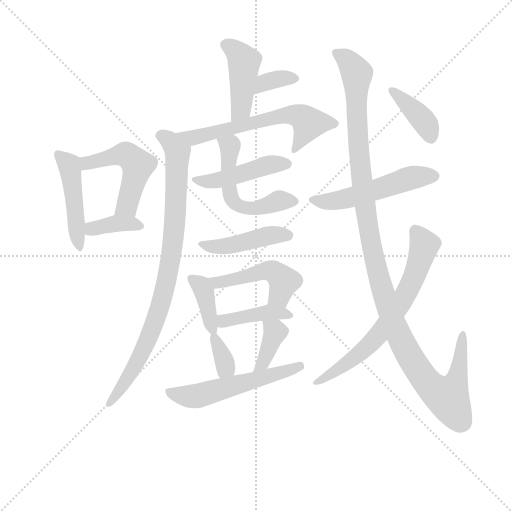
t = 0.00 s
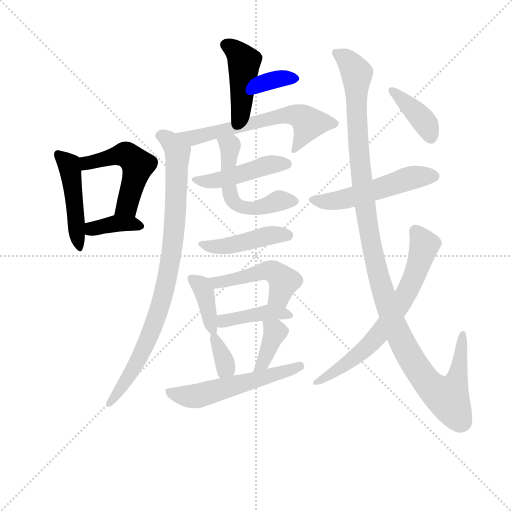
t = 2.71 s
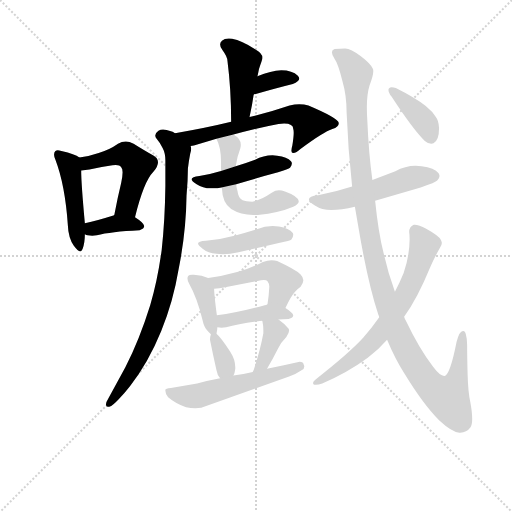
t = 5.41 s
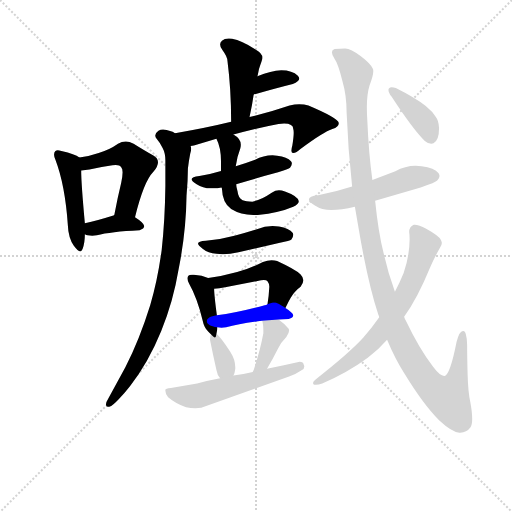
t = 8.12 s
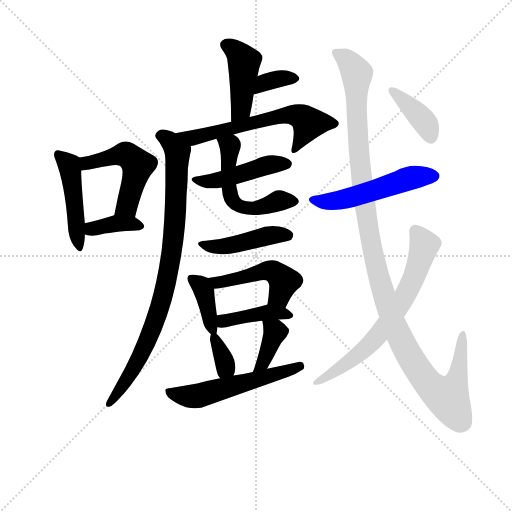
t = 10.82 s
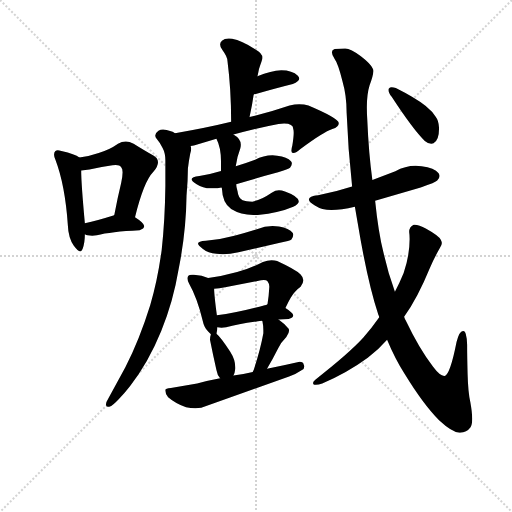
t = 13.53 s

The animated SVG that drew these frames (rendered in a browser with its animation timeline set to each time). Animation: 20 CSS @keyframes rules; one cycle of 13.53 s.

<svg version="1.1" viewBox="0 0 1024 1024" xmlns="http://www.w3.org/2000/svg">
  <g stroke="lightgray" stroke-dasharray="1,1" stroke-width="1" transform="scale(4, 4)">
    <line x1="0" y1="0" x2="256" y2="256"></line>
    <line x1="256" y1="0" x2="0" y2="256"></line>
    <line x1="128" y1="0" x2="128" y2="256"></line>
    <line x1="0" y1="128" x2="256" y2="128"></line>
  </g>
<g transform="scale(0.92, -0.92) translate(60, -900)">
   <style type="text/css">
    @keyframes keyframes0 {
      from {
       stroke: blue;
       stroke-dashoffset: 472;
       stroke-width: 128;
       }
       61% {
       animation-timing-function: step-end;
       stroke: blue;
       stroke-dashoffset: 0;
       stroke-width: 128;
       }
       to {
       stroke: black;
       stroke-width: 1024;
       }
       }
       #make-me-a-hanzi-animation-0 {
         animation: keyframes0 0.634115s both;
         animation-delay: 0.000000s;
         animation-timing-function: linear;
       }
    @keyframes keyframes1 {
      from {
       stroke: blue;
       stroke-dashoffset: 501;
       stroke-width: 128;
       }
       62% {
       animation-timing-function: step-end;
       stroke: blue;
       stroke-dashoffset: 0;
       stroke-width: 128;
       }
       to {
       stroke: black;
       stroke-width: 1024;
       }
       }
       #make-me-a-hanzi-animation-1 {
         animation: keyframes1 0.657715s both;
         animation-delay: 0.634115s;
         animation-timing-function: linear;
       }
    @keyframes keyframes2 {
      from {
       stroke: blue;
       stroke-dashoffset: 374;
       stroke-width: 128;
       }
       55% {
       animation-timing-function: step-end;
       stroke: blue;
       stroke-dashoffset: 0;
       stroke-width: 128;
       }
       to {
       stroke: black;
       stroke-width: 1024;
       }
       }
       #make-me-a-hanzi-animation-2 {
         animation: keyframes2 0.554362s both;
         animation-delay: 1.291829s;
         animation-timing-function: linear;
       }
    @keyframes keyframes3 {
      from {
       stroke: blue;
       stroke-dashoffset: 438;
       stroke-width: 128;
       }
       59% {
       animation-timing-function: step-end;
       stroke: blue;
       stroke-dashoffset: 0;
       stroke-width: 128;
       }
       to {
       stroke: black;
       stroke-width: 1024;
       }
       }
       #make-me-a-hanzi-animation-3 {
         animation: keyframes3 0.606445s both;
         animation-delay: 1.846191s;
         animation-timing-function: linear;
       }
    @keyframes keyframes4 {
      from {
       stroke: blue;
       stroke-dashoffset: 351;
       stroke-width: 128;
       }
       53% {
       animation-timing-function: step-end;
       stroke: blue;
       stroke-dashoffset: 0;
       stroke-width: 128;
       }
       to {
       stroke: black;
       stroke-width: 1024;
       }
       }
       #make-me-a-hanzi-animation-4 {
         animation: keyframes4 0.535645s both;
         animation-delay: 2.452637s;
         animation-timing-function: linear;
       }
    @keyframes keyframes5 {
      from {
       stroke: blue;
       stroke-dashoffset: 618;
       stroke-width: 128;
       }
       67% {
       animation-timing-function: step-end;
       stroke: blue;
       stroke-dashoffset: 0;
       stroke-width: 128;
       }
       to {
       stroke: black;
       stroke-width: 1024;
       }
       }
       #make-me-a-hanzi-animation-5 {
         animation: keyframes5 0.752930s both;
         animation-delay: 2.988281s;
         animation-timing-function: linear;
       }
    @keyframes keyframes6 {
      from {
       stroke: blue;
       stroke-dashoffset: 890;
       stroke-width: 128;
       }
       74% {
       animation-timing-function: step-end;
       stroke: blue;
       stroke-dashoffset: 0;
       stroke-width: 128;
       }
       to {
       stroke: black;
       stroke-width: 1024;
       }
       }
       #make-me-a-hanzi-animation-6 {
         animation: keyframes6 0.974284s both;
         animation-delay: 3.741211s;
         animation-timing-function: linear;
       }
    @keyframes keyframes7 {
      from {
       stroke: blue;
       stroke-dashoffset: 461;
       stroke-width: 128;
       }
       60% {
       animation-timing-function: step-end;
       stroke: blue;
       stroke-dashoffset: 0;
       stroke-width: 128;
       }
       to {
       stroke: black;
       stroke-width: 1024;
       }
       }
       #make-me-a-hanzi-animation-7 {
         animation: keyframes7 0.625163s both;
         animation-delay: 4.715495s;
         animation-timing-function: linear;
       }
    @keyframes keyframes8 {
      from {
       stroke: blue;
       stroke-dashoffset: 544;
       stroke-width: 128;
       }
       64% {
       animation-timing-function: step-end;
       stroke: blue;
       stroke-dashoffset: 0;
       stroke-width: 128;
       }
       to {
       stroke: black;
       stroke-width: 1024;
       }
       }
       #make-me-a-hanzi-animation-8 {
         animation: keyframes8 0.692708s both;
         animation-delay: 5.340658s;
         animation-timing-function: linear;
       }
    @keyframes keyframes9 {
      from {
       stroke: blue;
       stroke-dashoffset: 448;
       stroke-width: 128;
       }
       59% {
       animation-timing-function: step-end;
       stroke: blue;
       stroke-dashoffset: 0;
       stroke-width: 128;
       }
       to {
       stroke: black;
       stroke-width: 1024;
       }
       }
       #make-me-a-hanzi-animation-9 {
         animation: keyframes9 0.614583s both;
         animation-delay: 6.033366s;
         animation-timing-function: linear;
       }
    @keyframes keyframes10 {
      from {
       stroke: blue;
       stroke-dashoffset: 383;
       stroke-width: 128;
       }
       55% {
       animation-timing-function: step-end;
       stroke: blue;
       stroke-dashoffset: 0;
       stroke-width: 128;
       }
       to {
       stroke: black;
       stroke-width: 1024;
       }
       }
       #make-me-a-hanzi-animation-10 {
         animation: keyframes10 0.561686s both;
         animation-delay: 6.647949s;
         animation-timing-function: linear;
       }
    @keyframes keyframes11 {
      from {
       stroke: blue;
       stroke-dashoffset: 479;
       stroke-width: 128;
       }
       61% {
       animation-timing-function: step-end;
       stroke: blue;
       stroke-dashoffset: 0;
       stroke-width: 128;
       }
       to {
       stroke: black;
       stroke-width: 1024;
       }
       }
       #make-me-a-hanzi-animation-11 {
         animation: keyframes11 0.639811s both;
         animation-delay: 7.209635s;
         animation-timing-function: linear;
       }
    @keyframes keyframes12 {
      from {
       stroke: blue;
       stroke-dashoffset: 412;
       stroke-width: 128;
       }
       57% {
       animation-timing-function: step-end;
       stroke: blue;
       stroke-dashoffset: 0;
       stroke-width: 128;
       }
       to {
       stroke: black;
       stroke-width: 1024;
       }
       }
       #make-me-a-hanzi-animation-12 {
         animation: keyframes12 0.585286s both;
         animation-delay: 7.849447s;
         animation-timing-function: linear;
       }
    @keyframes keyframes13 {
      from {
       stroke: blue;
       stroke-dashoffset: 341;
       stroke-width: 128;
       }
       53% {
       animation-timing-function: step-end;
       stroke: blue;
       stroke-dashoffset: 0;
       stroke-width: 128;
       }
       to {
       stroke: black;
       stroke-width: 1024;
       }
       }
       #make-me-a-hanzi-animation-13 {
         animation: keyframes13 0.527507s both;
         animation-delay: 8.434733s;
         animation-timing-function: linear;
       }
    @keyframes keyframes14 {
      from {
       stroke: blue;
       stroke-dashoffset: 374;
       stroke-width: 128;
       }
       55% {
       animation-timing-function: step-end;
       stroke: blue;
       stroke-dashoffset: 0;
       stroke-width: 128;
       }
       to {
       stroke: black;
       stroke-width: 1024;
       }
       }
       #make-me-a-hanzi-animation-14 {
         animation: keyframes14 0.554362s both;
         animation-delay: 8.962240s;
         animation-timing-function: linear;
       }
    @keyframes keyframes15 {
      from {
       stroke: blue;
       stroke-dashoffset: 554;
       stroke-width: 128;
       }
       64% {
       animation-timing-function: step-end;
       stroke: blue;
       stroke-dashoffset: 0;
       stroke-width: 128;
       }
       to {
       stroke: black;
       stroke-width: 1024;
       }
       }
       #make-me-a-hanzi-animation-15 {
         animation: keyframes15 0.700846s both;
         animation-delay: 9.516602s;
         animation-timing-function: linear;
       }
    @keyframes keyframes16 {
      from {
       stroke: blue;
       stroke-dashoffset: 531;
       stroke-width: 128;
       }
       63% {
       animation-timing-function: step-end;
       stroke: blue;
       stroke-dashoffset: 0;
       stroke-width: 128;
       }
       to {
       stroke: black;
       stroke-width: 1024;
       }
       }
       #make-me-a-hanzi-animation-16 {
         animation: keyframes16 0.682129s both;
         animation-delay: 10.217448s;
         animation-timing-function: linear;
       }
    @keyframes keyframes17 {
      from {
       stroke: blue;
       stroke-dashoffset: 1221;
       stroke-width: 128;
       }
       80% {
       animation-timing-function: step-end;
       stroke: blue;
       stroke-dashoffset: 0;
       stroke-width: 128;
       }
       to {
       stroke: black;
       stroke-width: 1024;
       }
       }
       #make-me-a-hanzi-animation-17 {
         animation: keyframes17 1.243652s both;
         animation-delay: 10.899577s;
         animation-timing-function: linear;
       }
    @keyframes keyframes18 {
      from {
       stroke: blue;
       stroke-dashoffset: 692;
       stroke-width: 128;
       }
       69% {
       animation-timing-function: step-end;
       stroke: blue;
       stroke-dashoffset: 0;
       stroke-width: 128;
       }
       to {
       stroke: black;
       stroke-width: 1024;
       }
       }
       #make-me-a-hanzi-animation-18 {
         animation: keyframes18 0.813151s both;
         animation-delay: 12.143229s;
         animation-timing-function: linear;
       }
    @keyframes keyframes19 {
      from {
       stroke: blue;
       stroke-dashoffset: 393;
       stroke-width: 128;
       }
       56% {
       animation-timing-function: step-end;
       stroke: blue;
       stroke-dashoffset: 0;
       stroke-width: 128;
       }
       to {
       stroke: black;
       stroke-width: 1024;
       }
       }
       #make-me-a-hanzi-animation-19 {
         animation: keyframes19 0.569824s both;
         animation-delay: 12.956380s;
         animation-timing-function: linear;
       }
</style>
<path d="M 87.5 410.5 Q 88.5 383.5 100.5 365.5 Q 109.5 353.5 114.5 353.5 Q 117.5 353.5 119.5 358.5 Q 124.5 371.5 124.5 390.5 L 124.5 414.5 Q 116.5 501.5 116.5 529.5 C 116.5 555.5 116.5 555.5 112.5 557.5 Q 103.5 564.5 73.5 571.5 Q 68.5 573.5 65.5 573.5 Q 62.5 573.5 60.5 571.5 Q 57.5 568.5 57.5 563.5 Q 57.5 559.5 60.5 552.5 Q 81.5 497.5 87.5 410.5 Z" fill="lightgray"></path> 
<path d="M 233.5 427.5 Q 252.5 505.5 273.5 526.5 Q 283.5 538.5 283.5 547.5 Q 283.5 556.5 272.5 562.5 Q 254.5 572.5 230.5 587.5 Q 221.5 592.5 213.5 592.5 Q 204.5 592.5 196.5 587.5 Q 178.5 574.5 154.5 567.5 Q 134.5 560.5 112.5 557.5 C 82.5 552.5 86.5 526.5 116.5 529.5 L 134.5 531.5 Q 162.5 537.5 184.5 540.5 Q 188.5 541.5 191.5 541.5 Q 200.5 541.5 203.5 536.5 Q 206.5 533.5 206.5 525.5 Q 206.5 516.5 203.5 502.5 Q 195.5 469.5 188.5 432.5 C 182.5 403.5 226.5 398.5 233.5 427.5 Z" fill="lightgray"></path> 
<path d="M 124.5 390.5 Q 127.5 388.5 130.5 388.5 Q 135.5 387.5 140.5 387.5 Q 145.5 387.5 150.5 388.5 Q 180.5 396.5 243.5 399.5 Q 253.5 402.5 253.5 408.5 Q 252.5 415.5 233.5 427.5 C 211.5 441.5 211.5 441.5 188.5 432.5 L 186.5 431.5 Q 151.5 420.5 124.5 414.5 C 95.5 407.5 97.5 402.5 124.5 390.5 Z" fill="lightgray"></path> 
<path d="M 482.5 645.5 Q 488.5 672.5 491.5 694.5 L 499.5 734.5 Q 500.5 736.5 500.5 737.5 Q 502.5 750.5 505.5 757.5 Q 508.5 765.5 509.5 769.5 Q 510.5 771.5 510.5 774.5 Q 510.5 784.5 495.5 792.5 Q 465.5 811.5 444.5 815.5 Q 440.5 816.5 437.5 816.5 Q 427.5 816.5 422.5 811.5 Q 418.5 807.5 418.5 803.5 Q 418.5 797.5 423.5 791.5 Q 434.5 776.5 434.5 767.5 Q 442.5 705.5 442.5 635.5 C 442.5 605.5 476.5 616.5 482.5 645.5 Z" fill="lightgray"></path> 
<path d="M 491.5 694.5 Q 540.5 708.5 576.5 717.5 Q 590.5 723.5 590.5 729.5 Q 590.5 732.5 587.5 735.5 Q 575.5 747.5 551.5 747.5 Q 529.5 746.5 499.5 734.5 C 471.5 723.5 462.5 686.5 491.5 694.5 Z" fill="lightgray"></path> 
<path d="M 447.5 607.5 Q 497.5 621.5 545.5 630.5 Q 552.5 631.5 557.5 631.5 Q 577.5 631.5 577.5 619.5 Q 578.5 616.5 578.5 611.5 Q 578.5 602.5 575.5 583.5 Q 573.5 576.5 573.5 572.5 Q 573.5 568.5 576.5 567.5 L 577.5 567.5 Q 584.5 567.5 592.5 575.5 Q 643.5 613.5 662.5 619.5 Q 676.5 623.5 676.5 632.5 Q 674.5 643.5 610.5 670.5 Q 601.5 673.5 590.5 673.5 Q 580.5 673.5 569.5 670.5 Q 522.5 654.5 482.5 645.5 L 442.5 635.5 Q 389.5 622.5 320.5 610.5 C 290.5 605.5 325.5 576.5 354.5 582.5 Q 358.5 583.5 361.5 583.5 L 410.5 598.5 L 447.5 607.5 Z" fill="lightgray"></path> 
<path d="M 320.5 610.5 Q 314.5 614.5 311.5 614.5 Q 301.5 618.5 294.5 618.5 Q 288.5 618.5 284.5 615.5 Q 277.5 610.5 277.5 605.5 Q 277.5 601.5 280.5 598.5 Q 287.5 590.5 293.5 578.5 Q 299.5 567.5 299.5 551.5 L 299.5 495.5 Q 298.5 419.5 291.5 356.5 Q 282.5 290.5 266.5 236.5 Q 243.5 162.5 212.5 101.5 L 175.5 33.5 Q 170.5 25.5 170.5 21.5 L 170.5 19.5 Q 170.5 15.5 175.5 15.5 L 177.5 15.5 Q 185.5 18.5 197.5 31.5 Q 212.5 47.5 222.5 60.5 Q 262.5 111.5 290.5 180.5 Q 316.5 243.5 328.5 315.5 Q 344.5 396.5 345.5 474.5 Q 348.5 506.5 348.5 533.5 Q 350.5 550.5 353.5 565.5 Q 355.5 571.5 355.5 576.5 Q 355.5 579.5 354.5 582.5 C 355.5 597.5 348.5 599.5 320.5 610.5 Z" fill="lightgray"></path> 
<path d="M 544.5 525.5 Q 567.5 532.5 570.5 535.5 Q 574.5 540.5 574.5 544.5 Q 574.5 547.5 572.5 549.5 Q 564.5 558.5 542.5 561.5 Q 537.5 562.5 532.5 562.5 Q 512.5 562.5 494.5 552.5 Q 473.5 544.5 452.5 538.5 L 420.5 528.5 Q 397.5 521.5 373.5 517.5 Q 356.5 515.5 356.5 510.5 Q 356.5 506.5 367.5 499.5 Q 380.5 490.5 398.5 490.5 L 404.5 490.5 Q 412.5 490.5 421.5 492.5 L 453.5 499.5 Q 499.5 513.5 544.5 525.5 Z" fill="lightgray"></path> 
<path d="M 452.5 538.5 Q 455.5 559.5 462.5 577.5 Q 463.5 581.5 463.5 585.5 Q 463.5 598.5 447.5 607.5 C 422.5 624.5 398.5 626.5 410.5 598.5 Q 420.5 579.5 420.5 548.5 L 420.5 528.5 L 421.5 492.5 Q 422.5 490.5 422.5 489.5 Q 423.5 458.5 442.5 445.5 Q 463.5 432.5 490.5 432.5 L 500.5 432.5 Q 547.5 437.5 577.5 450.5 Q 589.5 456.5 589.5 462.5 Q 587.5 473.5 559.5 483.5 Q 552.5 486.5 546.5 486.5 Q 538.5 486.5 531.5 481.5 Q 506.5 464.5 488.5 461.5 Q 474.5 461.5 467.5 464.5 Q 457.5 470.5 456.5 483.5 Q 453.5 493.5 453.5 499.5 L 452.5 538.5 Z" fill="lightgray"></path> 
<path d="M 380.5 359.5 Q 392.5 349.5 410.5 348.5 Q 417.5 347.5 424.5 347.5 Q 439.5 347.5 458.5 351.5 L 548.5 372.5 Q 570.5 376.5 573.5 379.5 Q 577.5 384.5 577.5 389.5 Q 577.5 391.5 576.5 393.5 Q 568.5 403.5 546.5 407.5 Q 539.5 408.5 532.5 408.5 Q 515.5 408.5 498.5 401.5 Q 473.5 393.5 449.5 387.5 Q 420.5 379.5 387.5 376.5 Q 370.5 375.5 370.5 370.5 Q 370.5 366.5 380.5 359.5 Z" fill="lightgray"></path> 
<path d="M 380.5 203.5 Q 383.5 188.5 392.5 179.5 L 398.5 173.5 C 408.5 163.5 408.5 163.5 410.5 174.5 Q 412.5 181.5 412.5 188.5 L 411.5 214.5 Q 405.5 259.5 405.5 272.5 C 404.5 290.5 404.5 290.5 392.5 295.5 Q 379.5 301.5 361.5 302.5 L 357.5 302.5 Q 351.5 302.5 349.5 300.5 Q 347.5 298.5 347.5 294.5 Q 347.5 289.5 351.5 282.5 Q 368.5 252.5 380.5 203.5 Z" fill="lightgray"></path> 
<path d="M 560.5 230.5 Q 573.5 257.5 580.5 264.5 Q 587.5 272.5 593.5 276.5 Q 599.5 284.5 599.5 290.5 Q 599.5 297.5 593.5 303.5 Q 581.5 314.5 542.5 332.5 Q 537.5 334.5 530.5 334.5 Q 521.5 334.5 511.5 330.5 Q 482.5 315.5 455.5 308.5 Q 423.5 299.5 392.5 295.5 C 362.5 291.5 375.5 271.5 405.5 272.5 Q 416.5 272.5 429.5 275.5 L 507.5 290.5 Q 511.5 291.5 513.5 291.5 Q 519.5 291.5 521.5 288.5 Q 525.5 283.5 525.5 276.5 Q 524.5 256.5 521.5 238.5 C 516.5 208.5 547.5 203.5 560.5 230.5 Z" fill="lightgray"></path> 
<path d="M 545.5 205.5 Q 555.5 206.5 567.5 206.5 Q 577.5 208.5 577.5 214.5 Q 576.5 220.5 560.5 230.5 C 538.5 244.5 538.5 244.5 521.5 238.5 Q 518.5 236.5 515.5 236.5 Q 457.5 220.5 411.5 214.5 C 381.5 210.5 382.5 192.5 412.5 188.5 Q 417.5 187.5 421.5 187.5 Q 426.5 187.5 431.5 188.5 Q 460.5 196.5 509.5 202.5 L 545.5 205.5 Z" fill="lightgray"></path> 
<path d="M 398.5 173.5 Q 396.5 167.5 396.5 161.5 Q 403.5 126.5 410.5 95.5 Q 412.5 83.5 418.5 77.5 C 436.5 56.5 436.5 56.5 447.5 83.5 Q 450.5 89.5 451.5 98.5 L 451.5 101.5 Q 451.5 118.5 440.5 135.5 Q 419.5 167.5 410.5 174.5 C 401.5 182.5 401.5 182.5 398.5 173.5 Z" fill="lightgray"></path> 
<path d="M 520.5 98.5 Q 532.5 118.5 544.5 142.5 Q 550.5 155.5 562.5 167.5 Q 568.5 175.5 568.5 181.5 Q 568.5 183.5 567.5 185.5 Q 558.5 196.5 545.5 205.5 C 521.5 223.5 498.5 230.5 509.5 202.5 Q 510.5 202.5 510.5 201.5 Q 512.5 191.5 512.5 182.5 L 512.5 175.5 Q 506.5 141.5 491.5 95.5 Q 489.5 92.5 489.5 91.5 C 476.5 64.5 505.5 72.5 520.5 98.5 Z" fill="lightgray"></path> 
<path d="M 418.5 77.5 Q 392.5 72.5 368.5 66.5 L 311.5 56.5 Q 299.5 55.5 299.5 52.5 L 299.5 50.5 Q 299.5 42.5 305.5 36.5 Q 320.5 23.5 344.5 14.5 Q 354.5 12.5 364.5 12.5 Q 371.5 12.5 377.5 13.5 L 568.5 81.5 Q 583.5 86.5 596.5 95.5 Q 601.5 98.5 601.5 103.5 Q 601.5 104.5 600.5 106.5 Q 599.5 113.5 591.5 113.5 Q 589.5 113.5 586.5 112.5 Q 556.5 105.5 520.5 98.5 L 489.5 91.5 Q 468.5 86.5 447.5 83.5 L 418.5 77.5 Z" fill="lightgray"></path> 
<path d="M 755.5 463.5 L 854.5 492.5 Q 887.5 503.5 890.5 507.5 Q 895.5 512.5 895.5 517.5 Q 895.5 520.5 893.5 523.5 Q 884.5 535.5 856.5 538.5 Q 850.5 539.5 843.5 539.5 Q 820.5 539.5 799.5 527.5 L 749.5 508.5 L 705.5 494.5 Q 668.5 482.5 631.5 475.5 Q 611.5 473.5 611.5 466.5 Q 611.5 461.5 624.5 453.5 Q 639.5 443.5 660.5 443.5 Q 681.5 443.5 711.5 450.5 L 755.5 463.5 Z" fill="lightgray"></path> 
<path d="M 762.5 215.5 Q 763.5 213.5 764.5 210.5 L 781.5 161.5 Q 798.5 120.5 819.5 87.5 Q 860.5 20.5 894.5 -13.5 Q 922.5 -39.5 938.5 -40.5 L 940.5 -40.5 Q 954.5 -40.5 962.5 -29.5 Q 966.5 -24.5 966.5 -10.5 Q 966.5 3.5 962.5 25.5 Q 957.5 47.5 956.5 87.5 Q 955.5 126.5 955.5 150.5 Q 954.5 180.5 947.5 180.5 L 946.5 180.5 Q 938.5 180.5 932.5 156.5 Q 918.5 85.5 906.5 82.5 L 905.5 82.5 Q 896.5 82.5 881.5 102.5 Q 850.5 143.5 823.5 200.5 Q 819.5 207.5 818.5 211.5 L 798.5 265.5 Q 783.5 306.5 773.5 351.5 Q 762.5 394.5 755.5 463.5 L 749.5 508.5 Q 741.5 566.5 738.5 638.5 Q 737.5 653.5 737.5 666.5 Q 737.5 695.5 743.5 714.5 Q 751.5 735.5 751.5 745.5 Q 751.5 748.5 750.5 750.5 Q 745.5 761.5 724.5 777.5 Q 702.5 794.5 690.5 794.5 Q 676.5 794.5 667.5 793.5 Q 661.5 791.5 661.5 786.5 Q 661.5 780.5 667.5 771.5 Q 674.5 762.5 684.5 723.5 Q 693.5 692.5 693.5 655.5 Q 696.5 575.5 705.5 494.5 L 711.5 450.5 L 717.5 415.5 Q 738.5 288.5 762.5 215.5 Z" fill="lightgray"></path> 
<path d="M 764.5 210.5 Q 747.5 186.5 729.5 165.5 Q 698.5 131.5 625.5 74.5 Q 620.5 70.5 620.5 67.5 Q 620.5 64.5 623.5 63.5 L 626.5 63.5 Q 632.5 63.5 640.5 66.5 Q 694.5 89.5 739.5 122.5 Q 763.5 140.5 781.5 161.5 L 818.5 211.5 Q 847.5 251.5 874.5 317.5 Q 884.5 340.5 896.5 361.5 Q 900.5 366.5 900.5 371.5 Q 900.5 374.5 898.5 378.5 Q 893.5 387.5 866.5 402.5 Q 850.5 411.5 841.5 411.5 L 839.5 411.5 Q 829.5 407.5 829.5 395.5 Q 830.5 388.5 830.5 380.5 Q 830.5 344.5 817.5 306.5 Q 808.5 284.5 798.5 265.5 L 764.5 210.5 Z" fill="lightgray"></path> 
<path d="M 785.5 707.5 Q 784.5 706.5 784.5 704.5 Q 784.5 698.5 791.5 689.5 Q 838.5 617.5 863.5 593.5 Q 870.5 587.5 877.5 587.5 Q 880.5 587.5 882.5 588.5 Q 894.5 594.5 894.5 621.5 Q 893.5 638.5 887.5 645.5 Q 880.5 657.5 865.5 669.5 Q 842.5 687.5 800.5 708.5 Q 795.5 710.5 791.5 710.5 Q 787.5 710.5 785.5 707.5 Z" fill="lightgray"></path> 
      <clipPath id="make-me-a-hanzi-clip-0">
      <path d="M 87.5 410.5 Q 88.5 383.5 100.5 365.5 Q 109.5 353.5 114.5 353.5 Q 117.5 353.5 119.5 358.5 Q 124.5 371.5 124.5 390.5 L 124.5 414.5 Q 116.5 501.5 116.5 529.5 C 116.5 555.5 116.5 555.5 112.5 557.5 Q 103.5 564.5 73.5 571.5 Q 68.5 573.5 65.5 573.5 Q 62.5 573.5 60.5 571.5 Q 57.5 568.5 57.5 563.5 Q 57.5 559.5 60.5 552.5 Q 81.5 497.5 87.5 410.5 Z" fill="lightgray"></path>
      </clipPath>
      <path clip-path="url(#make-me-a-hanzi-clip-0)" d="M 66.5 564.5 L 89.5 541.5 L 93.5 525.5 L 113.5 359.5 " fill="none" id="make-me-a-hanzi-animation-0" stroke-dasharray="344 688" stroke-linecap="round"></path>

      <clipPath id="make-me-a-hanzi-clip-1">
      <path d="M 233.5 427.5 Q 252.5 505.5 273.5 526.5 Q 283.5 538.5 283.5 547.5 Q 283.5 556.5 272.5 562.5 Q 254.5 572.5 230.5 587.5 Q 221.5 592.5 213.5 592.5 Q 204.5 592.5 196.5 587.5 Q 178.5 574.5 154.5 567.5 Q 134.5 560.5 112.5 557.5 C 82.5 552.5 86.5 526.5 116.5 529.5 L 134.5 531.5 Q 162.5 537.5 184.5 540.5 Q 188.5 541.5 191.5 541.5 Q 200.5 541.5 203.5 536.5 Q 206.5 533.5 206.5 525.5 Q 206.5 516.5 203.5 502.5 Q 195.5 469.5 188.5 432.5 C 182.5 403.5 226.5 398.5 233.5 427.5 Z" fill="lightgray"></path>
      </clipPath>
      <path clip-path="url(#make-me-a-hanzi-clip-1)" d="M 120.5 537.5 L 129.5 545.5 L 202.5 563.5 L 214.5 563.5 L 231.5 550.5 L 237.5 531.5 L 219.5 463.5 L 196.5 438.5 " fill="none" id="make-me-a-hanzi-animation-1" stroke-dasharray="373 746" stroke-linecap="round"></path>

      <clipPath id="make-me-a-hanzi-clip-2">
      <path d="M 124.5 390.5 Q 127.5 388.5 130.5 388.5 Q 135.5 387.5 140.5 387.5 Q 145.5 387.5 150.5 388.5 Q 180.5 396.5 243.5 399.5 Q 253.5 402.5 253.5 408.5 Q 252.5 415.5 233.5 427.5 C 211.5 441.5 211.5 441.5 188.5 432.5 L 186.5 431.5 Q 151.5 420.5 124.5 414.5 C 95.5 407.5 97.5 402.5 124.5 390.5 Z" fill="lightgray"></path>
      </clipPath>
      <path clip-path="url(#make-me-a-hanzi-clip-2)" d="M 129.5 396.5 L 184.5 413.5 L 224.5 414.5 L 244.5 408.5 " fill="none" id="make-me-a-hanzi-animation-2" stroke-dasharray="246 492" stroke-linecap="round"></path>

      <clipPath id="make-me-a-hanzi-clip-3">
      <path d="M 482.5 645.5 Q 488.5 672.5 491.5 694.5 L 499.5 734.5 Q 500.5 736.5 500.5 737.5 Q 502.5 750.5 505.5 757.5 Q 508.5 765.5 509.5 769.5 Q 510.5 771.5 510.5 774.5 Q 510.5 784.5 495.5 792.5 Q 465.5 811.5 444.5 815.5 Q 440.5 816.5 437.5 816.5 Q 427.5 816.5 422.5 811.5 Q 418.5 807.5 418.5 803.5 Q 418.5 797.5 423.5 791.5 Q 434.5 776.5 434.5 767.5 Q 442.5 705.5 442.5 635.5 C 442.5 605.5 476.5 616.5 482.5 645.5 Z" fill="lightgray"></path>
      </clipPath>
      <path clip-path="url(#make-me-a-hanzi-clip-3)" d="M 431.5 801.5 L 453.5 788.5 L 470.5 764.5 L 463.5 663.5 L 447.5 643.5 " fill="none" id="make-me-a-hanzi-animation-3" stroke-dasharray="310 620" stroke-linecap="round"></path>

      <clipPath id="make-me-a-hanzi-clip-4">
      <path d="M 491.5 694.5 Q 540.5 708.5 576.5 717.5 Q 590.5 723.5 590.5 729.5 Q 590.5 732.5 587.5 735.5 Q 575.5 747.5 551.5 747.5 Q 529.5 746.5 499.5 734.5 C 471.5 723.5 462.5 686.5 491.5 694.5 Z" fill="lightgray"></path>
      </clipPath>
      <path clip-path="url(#make-me-a-hanzi-clip-4)" d="M 498.5 700.5 L 515.5 720.5 L 547.5 729.5 L 583.5 729.5 " fill="none" id="make-me-a-hanzi-animation-4" stroke-dasharray="223 446" stroke-linecap="round"></path>

      <clipPath id="make-me-a-hanzi-clip-5">
      <path d="M 447.5 607.5 Q 497.5 621.5 545.5 630.5 Q 552.5 631.5 557.5 631.5 Q 577.5 631.5 577.5 619.5 Q 578.5 616.5 578.5 611.5 Q 578.5 602.5 575.5 583.5 Q 573.5 576.5 573.5 572.5 Q 573.5 568.5 576.5 567.5 L 577.5 567.5 Q 584.5 567.5 592.5 575.5 Q 643.5 613.5 662.5 619.5 Q 676.5 623.5 676.5 632.5 Q 674.5 643.5 610.5 670.5 Q 601.5 673.5 590.5 673.5 Q 580.5 673.5 569.5 670.5 Q 522.5 654.5 482.5 645.5 L 442.5 635.5 Q 389.5 622.5 320.5 610.5 C 290.5 605.5 325.5 576.5 354.5 582.5 Q 358.5 583.5 361.5 583.5 L 410.5 598.5 L 447.5 607.5 Z" fill="lightgray"></path>
      </clipPath>
      <path clip-path="url(#make-me-a-hanzi-clip-5)" d="M 329.5 609.5 L 357.5 600.5 L 579.5 650.5 L 593.5 646.5 L 610.5 629.5 L 577.5 571.5 " fill="none" id="make-me-a-hanzi-animation-5" stroke-dasharray="490 980" stroke-linecap="round"></path>

      <clipPath id="make-me-a-hanzi-clip-6">
      <path d="M 320.5 610.5 Q 314.5 614.5 311.5 614.5 Q 301.5 618.5 294.5 618.5 Q 288.5 618.5 284.5 615.5 Q 277.5 610.5 277.5 605.5 Q 277.5 601.5 280.5 598.5 Q 287.5 590.5 293.5 578.5 Q 299.5 567.5 299.5 551.5 L 299.5 495.5 Q 298.5 419.5 291.5 356.5 Q 282.5 290.5 266.5 236.5 Q 243.5 162.5 212.5 101.5 L 175.5 33.5 Q 170.5 25.5 170.5 21.5 L 170.5 19.5 Q 170.5 15.5 175.5 15.5 L 177.5 15.5 Q 185.5 18.5 197.5 31.5 Q 212.5 47.5 222.5 60.5 Q 262.5 111.5 290.5 180.5 Q 316.5 243.5 328.5 315.5 Q 344.5 396.5 345.5 474.5 Q 348.5 506.5 348.5 533.5 Q 350.5 550.5 353.5 565.5 Q 355.5 571.5 355.5 576.5 Q 355.5 579.5 354.5 582.5 C 355.5 597.5 348.5 599.5 320.5 610.5 Z" fill="lightgray"></path>
      </clipPath>
      <path clip-path="url(#make-me-a-hanzi-clip-6)" d="M 287.5 605.5 L 312.5 589.5 L 325.5 565.5 L 320.5 421.5 L 306.5 311.5 L 284.5 222.5 L 256.5 151.5 L 230.5 99.5 L 175.5 20.5 " fill="none" id="make-me-a-hanzi-animation-6" stroke-dasharray="762 1524" stroke-linecap="round"></path>

      <clipPath id="make-me-a-hanzi-clip-7">
      <path d="M 544.5 525.5 Q 567.5 532.5 570.5 535.5 Q 574.5 540.5 574.5 544.5 Q 574.5 547.5 572.5 549.5 Q 564.5 558.5 542.5 561.5 Q 537.5 562.5 532.5 562.5 Q 512.5 562.5 494.5 552.5 Q 473.5 544.5 452.5 538.5 L 420.5 528.5 Q 397.5 521.5 373.5 517.5 Q 356.5 515.5 356.5 510.5 Q 356.5 506.5 367.5 499.5 Q 380.5 490.5 398.5 490.5 L 404.5 490.5 Q 412.5 490.5 421.5 492.5 L 453.5 499.5 Q 499.5 513.5 544.5 525.5 Z" fill="lightgray"></path>
      </clipPath>
      <path clip-path="url(#make-me-a-hanzi-clip-7)" d="M 364.5 507.5 L 414.5 508.5 L 527.5 542.5 L 564.5 543.5 " fill="none" id="make-me-a-hanzi-animation-7" stroke-dasharray="333 666" stroke-linecap="round"></path>

      <clipPath id="make-me-a-hanzi-clip-8">
      <path d="M 452.5 538.5 Q 455.5 559.5 462.5 577.5 Q 463.5 581.5 463.5 585.5 Q 463.5 598.5 447.5 607.5 C 422.5 624.5 398.5 626.5 410.5 598.5 Q 420.5 579.5 420.5 548.5 L 420.5 528.5 L 421.5 492.5 Q 422.5 490.5 422.5 489.5 Q 423.5 458.5 442.5 445.5 Q 463.5 432.5 490.5 432.5 L 500.5 432.5 Q 547.5 437.5 577.5 450.5 Q 589.5 456.5 589.5 462.5 Q 587.5 473.5 559.5 483.5 Q 552.5 486.5 546.5 486.5 Q 538.5 486.5 531.5 481.5 Q 506.5 464.5 488.5 461.5 Q 474.5 461.5 467.5 464.5 Q 457.5 470.5 456.5 483.5 Q 453.5 493.5 453.5 499.5 L 452.5 538.5 Z" fill="lightgray"></path>
      </clipPath>
      <path clip-path="url(#make-me-a-hanzi-clip-8)" d="M 417.5 595.5 L 440.5 578.5 L 436.5 498.5 L 444.5 466.5 L 454.5 455.5 L 484.5 446.5 L 507.5 448.5 L 545.5 463.5 L 581.5 462.5 " fill="none" id="make-me-a-hanzi-animation-8" stroke-dasharray="416 832" stroke-linecap="round"></path>

      <clipPath id="make-me-a-hanzi-clip-9">
      <path d="M 380.5 359.5 Q 392.5 349.5 410.5 348.5 Q 417.5 347.5 424.5 347.5 Q 439.5 347.5 458.5 351.5 L 548.5 372.5 Q 570.5 376.5 573.5 379.5 Q 577.5 384.5 577.5 389.5 Q 577.5 391.5 576.5 393.5 Q 568.5 403.5 546.5 407.5 Q 539.5 408.5 532.5 408.5 Q 515.5 408.5 498.5 401.5 Q 473.5 393.5 449.5 387.5 Q 420.5 379.5 387.5 376.5 Q 370.5 375.5 370.5 370.5 Q 370.5 366.5 380.5 359.5 Z" fill="lightgray"></path>
      </clipPath>
      <path clip-path="url(#make-me-a-hanzi-clip-9)" d="M 377.5 367.5 L 404.5 362.5 L 438.5 365.5 L 528.5 388.5 L 566.5 388.5 " fill="none" id="make-me-a-hanzi-animation-9" stroke-dasharray="320 640" stroke-linecap="round"></path>

      <clipPath id="make-me-a-hanzi-clip-10">
      <path d="M 380.5 203.5 Q 383.5 188.5 392.5 179.5 L 398.5 173.5 C 408.5 163.5 408.5 163.5 410.5 174.5 Q 412.5 181.5 412.5 188.5 L 411.5 214.5 Q 405.5 259.5 405.5 272.5 C 404.5 290.5 404.5 290.5 392.5 295.5 Q 379.5 301.5 361.5 302.5 L 357.5 302.5 Q 351.5 302.5 349.5 300.5 Q 347.5 298.5 347.5 294.5 Q 347.5 289.5 351.5 282.5 Q 368.5 252.5 380.5 203.5 Z" fill="lightgray"></path>
      </clipPath>
      <path clip-path="url(#make-me-a-hanzi-clip-10)" d="M 355.5 295.5 L 383.5 267.5 L 403.5 182.5 " fill="none" id="make-me-a-hanzi-animation-10" stroke-dasharray="255 510" stroke-linecap="round"></path>

      <clipPath id="make-me-a-hanzi-clip-11">
      <path d="M 560.5 230.5 Q 573.5 257.5 580.5 264.5 Q 587.5 272.5 593.5 276.5 Q 599.5 284.5 599.5 290.5 Q 599.5 297.5 593.5 303.5 Q 581.5 314.5 542.5 332.5 Q 537.5 334.5 530.5 334.5 Q 521.5 334.5 511.5 330.5 Q 482.5 315.5 455.5 308.5 Q 423.5 299.5 392.5 295.5 C 362.5 291.5 375.5 271.5 405.5 272.5 Q 416.5 272.5 429.5 275.5 L 507.5 290.5 Q 511.5 291.5 513.5 291.5 Q 519.5 291.5 521.5 288.5 Q 525.5 283.5 525.5 276.5 Q 524.5 256.5 521.5 238.5 C 516.5 208.5 547.5 203.5 560.5 230.5 Z" fill="lightgray"></path>
      </clipPath>
      <path clip-path="url(#make-me-a-hanzi-clip-11)" d="M 399.5 291.5 L 435.5 288.5 L 512.5 310.5 L 532.5 310.5 L 556.5 288.5 L 544.5 254.5 L 529.5 243.5 " fill="none" id="make-me-a-hanzi-animation-11" stroke-dasharray="351 702" stroke-linecap="round"></path>

      <clipPath id="make-me-a-hanzi-clip-12">
      <path d="M 545.5 205.5 Q 555.5 206.5 567.5 206.5 Q 577.5 208.5 577.5 214.5 Q 576.5 220.5 560.5 230.5 C 538.5 244.5 538.5 244.5 521.5 238.5 Q 518.5 236.5 515.5 236.5 Q 457.5 220.5 411.5 214.5 C 381.5 210.5 382.5 192.5 412.5 188.5 Q 417.5 187.5 421.5 187.5 Q 426.5 187.5 431.5 188.5 Q 460.5 196.5 509.5 202.5 L 545.5 205.5 Z" fill="lightgray"></path>
      </clipPath>
      <path clip-path="url(#make-me-a-hanzi-clip-12)" d="M 417.5 195.5 L 524.5 221.5 L 569.5 214.5 " fill="none" id="make-me-a-hanzi-animation-12" stroke-dasharray="284 568" stroke-linecap="round"></path>

      <clipPath id="make-me-a-hanzi-clip-13">
      <path d="M 398.5 173.5 Q 396.5 167.5 396.5 161.5 Q 403.5 126.5 410.5 95.5 Q 412.5 83.5 418.5 77.5 C 436.5 56.5 436.5 56.5 447.5 83.5 Q 450.5 89.5 451.5 98.5 L 451.5 101.5 Q 451.5 118.5 440.5 135.5 Q 419.5 167.5 410.5 174.5 C 401.5 182.5 401.5 182.5 398.5 173.5 Z" fill="lightgray"></path>
      </clipPath>
      <path clip-path="url(#make-me-a-hanzi-clip-13)" d="M 405.5 166.5 L 428.5 112.5 L 424.5 86.5 " fill="none" id="make-me-a-hanzi-animation-13" stroke-dasharray="213 426" stroke-linecap="round"></path>

      <clipPath id="make-me-a-hanzi-clip-14">
      <path d="M 520.5 98.5 Q 532.5 118.5 544.5 142.5 Q 550.5 155.5 562.5 167.5 Q 568.5 175.5 568.5 181.5 Q 568.5 183.5 567.5 185.5 Q 558.5 196.5 545.5 205.5 C 521.5 223.5 498.5 230.5 509.5 202.5 Q 510.5 202.5 510.5 201.5 Q 512.5 191.5 512.5 182.5 L 512.5 175.5 Q 506.5 141.5 491.5 95.5 Q 489.5 92.5 489.5 91.5 C 476.5 64.5 505.5 72.5 520.5 98.5 Z" fill="lightgray"></path>
      </clipPath>
      <path clip-path="url(#make-me-a-hanzi-clip-14)" d="M 516.5 197.5 L 538.5 177.5 L 510.5 108.5 L 498.5 101.5 " fill="none" id="make-me-a-hanzi-animation-14" stroke-dasharray="246 492" stroke-linecap="round"></path>

      <clipPath id="make-me-a-hanzi-clip-15">
      <path d="M 418.5 77.5 Q 392.5 72.5 368.5 66.5 L 311.5 56.5 Q 299.5 55.5 299.5 52.5 L 299.5 50.5 Q 299.5 42.5 305.5 36.5 Q 320.5 23.5 344.5 14.5 Q 354.5 12.5 364.5 12.5 Q 371.5 12.5 377.5 13.5 L 568.5 81.5 Q 583.5 86.5 596.5 95.5 Q 601.5 98.5 601.5 103.5 Q 601.5 104.5 600.5 106.5 Q 599.5 113.5 591.5 113.5 Q 589.5 113.5 586.5 112.5 Q 556.5 105.5 520.5 98.5 L 489.5 91.5 Q 468.5 86.5 447.5 83.5 L 418.5 77.5 Z" fill="lightgray"></path>
      </clipPath>
      <path clip-path="url(#make-me-a-hanzi-clip-15)" d="M 306.5 51.5 L 331.5 40.5 L 376.5 40.5 L 593.5 102.5 " fill="none" id="make-me-a-hanzi-animation-15" stroke-dasharray="426 852" stroke-linecap="round"></path>

      <clipPath id="make-me-a-hanzi-clip-16">
      <path d="M 755.5 463.5 L 854.5 492.5 Q 887.5 503.5 890.5 507.5 Q 895.5 512.5 895.5 517.5 Q 895.5 520.5 893.5 523.5 Q 884.5 535.5 856.5 538.5 Q 850.5 539.5 843.5 539.5 Q 820.5 539.5 799.5 527.5 L 749.5 508.5 L 705.5 494.5 Q 668.5 482.5 631.5 475.5 Q 611.5 473.5 611.5 466.5 Q 611.5 461.5 624.5 453.5 Q 639.5 443.5 660.5 443.5 Q 681.5 443.5 711.5 450.5 L 755.5 463.5 Z" fill="lightgray"></path>
      </clipPath>
      <path clip-path="url(#make-me-a-hanzi-clip-16)" d="M 617.5 466.5 L 645.5 461.5 L 687.5 466.5 L 838.5 514.5 L 884.5 517.5 " fill="none" id="make-me-a-hanzi-animation-16" stroke-dasharray="403 806" stroke-linecap="round"></path>

      <clipPath id="make-me-a-hanzi-clip-17">
      <path d="M 762.5 215.5 Q 763.5 213.5 764.5 210.5 L 781.5 161.5 Q 798.5 120.5 819.5 87.5 Q 860.5 20.5 894.5 -13.5 Q 922.5 -39.5 938.5 -40.5 L 940.5 -40.5 Q 954.5 -40.5 962.5 -29.5 Q 966.5 -24.5 966.5 -10.5 Q 966.5 3.5 962.5 25.5 Q 957.5 47.5 956.5 87.5 Q 955.5 126.5 955.5 150.5 Q 954.5 180.5 947.5 180.5 L 946.5 180.5 Q 938.5 180.5 932.5 156.5 Q 918.5 85.5 906.5 82.5 L 905.5 82.5 Q 896.5 82.5 881.5 102.5 Q 850.5 143.5 823.5 200.5 Q 819.5 207.5 818.5 211.5 L 798.5 265.5 Q 783.5 306.5 773.5 351.5 Q 762.5 394.5 755.5 463.5 L 749.5 508.5 Q 741.5 566.5 738.5 638.5 Q 737.5 653.5 737.5 666.5 Q 737.5 695.5 743.5 714.5 Q 751.5 735.5 751.5 745.5 Q 751.5 748.5 750.5 750.5 Q 745.5 761.5 724.5 777.5 Q 702.5 794.5 690.5 794.5 Q 676.5 794.5 667.5 793.5 Q 661.5 791.5 661.5 786.5 Q 661.5 780.5 667.5 771.5 Q 674.5 762.5 684.5 723.5 Q 693.5 692.5 693.5 655.5 Q 696.5 575.5 705.5 494.5 L 711.5 450.5 L 717.5 415.5 Q 738.5 288.5 762.5 215.5 Z" fill="lightgray"></path>
      </clipPath>
      <path clip-path="url(#make-me-a-hanzi-clip-17)" d="M 670.5 784.5 L 695.5 768.5 L 715.5 739.5 L 714.5 663.5 L 724.5 518.5 L 745.5 372.5 L 780.5 240.5 L 809.5 165.5 L 849.5 94.5 L 881.5 55.5 L 913.5 35.5 L 934.5 80.5 L 947.5 174.5 " fill="none" id="make-me-a-hanzi-animation-17" stroke-dasharray="1093 2186" stroke-linecap="round"></path>

      <clipPath id="make-me-a-hanzi-clip-18">
      <path d="M 764.5 210.5 Q 747.5 186.5 729.5 165.5 Q 698.5 131.5 625.5 74.5 Q 620.5 70.5 620.5 67.5 Q 620.5 64.5 623.5 63.5 L 626.5 63.5 Q 632.5 63.5 640.5 66.5 Q 694.5 89.5 739.5 122.5 Q 763.5 140.5 781.5 161.5 L 818.5 211.5 Q 847.5 251.5 874.5 317.5 Q 884.5 340.5 896.5 361.5 Q 900.5 366.5 900.5 371.5 Q 900.5 374.5 898.5 378.5 Q 893.5 387.5 866.5 402.5 Q 850.5 411.5 841.5 411.5 L 839.5 411.5 Q 829.5 407.5 829.5 395.5 Q 830.5 388.5 830.5 380.5 Q 830.5 344.5 817.5 306.5 Q 808.5 284.5 798.5 265.5 L 764.5 210.5 Z" fill="lightgray"></path>
      </clipPath>
      <path clip-path="url(#make-me-a-hanzi-clip-18)" d="M 840.5 402.5 L 862.5 367.5 L 836.5 289.5 L 796.5 218.5 L 743.5 150.5 L 691.5 107.5 L 625.5 67.5 " fill="none" id="make-me-a-hanzi-animation-18" stroke-dasharray="564 1128" stroke-linecap="round"></path>

      <clipPath id="make-me-a-hanzi-clip-19">
      <path d="M 785.5 707.5 Q 784.5 706.5 784.5 704.5 Q 784.5 698.5 791.5 689.5 Q 838.5 617.5 863.5 593.5 Q 870.5 587.5 877.5 587.5 Q 880.5 587.5 882.5 588.5 Q 894.5 594.5 894.5 621.5 Q 893.5 638.5 887.5 645.5 Q 880.5 657.5 865.5 669.5 Q 842.5 687.5 800.5 708.5 Q 795.5 710.5 791.5 710.5 Q 787.5 710.5 785.5 707.5 Z" fill="lightgray"></path>
      </clipPath>
      <path clip-path="url(#make-me-a-hanzi-clip-19)" d="M 791.5 704.5 L 863.5 634.5 L 877.5 600.5 " fill="none" id="make-me-a-hanzi-animation-19" stroke-dasharray="265 530" stroke-linecap="round"></path>

</g>
</svg>
